Run: headless pygame with SDL's dummy video driver; simulated clock (each Clock.tick advances the game by its frame time, no real sleeping); random seed 0; keys injected as events and as key.get_pressed() state; no mouse input.
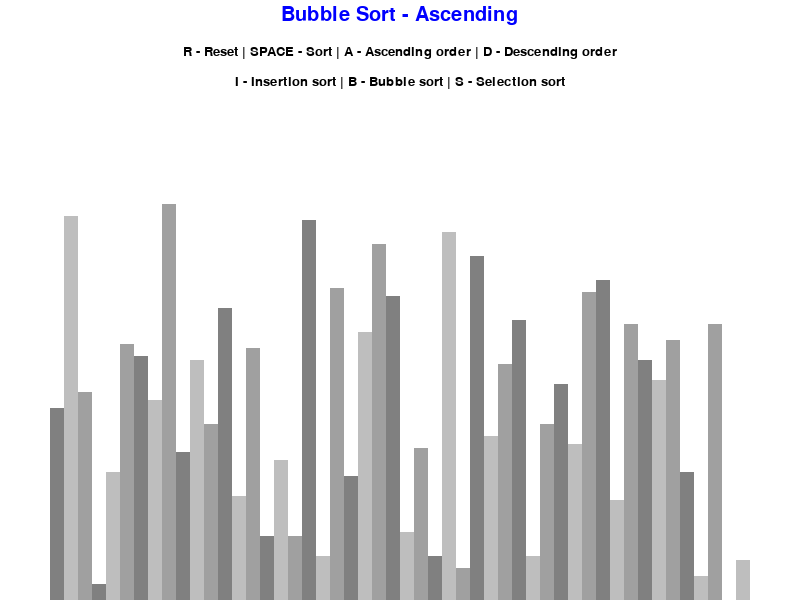
Frame 1 of 4 · flips 1–60 · no input
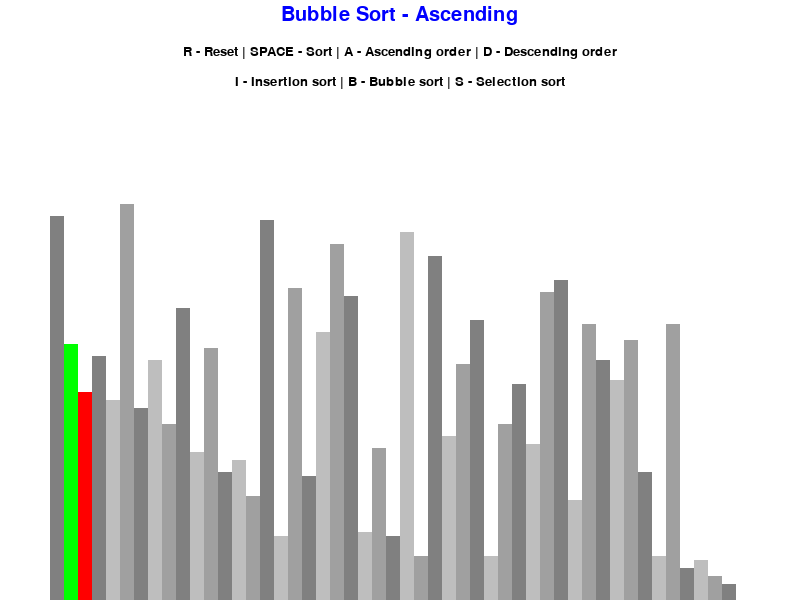
Frame 2 of 4 · flips 61–180 · tapped SPACE, RETURN · held RIGHT (→), D
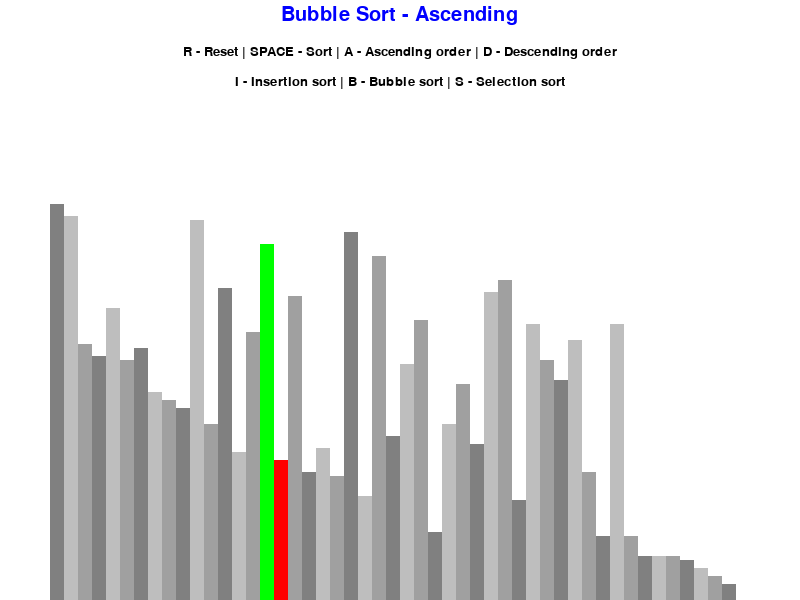
Frame 3 of 4 · flips 181–300 · held DOWN (↓), S
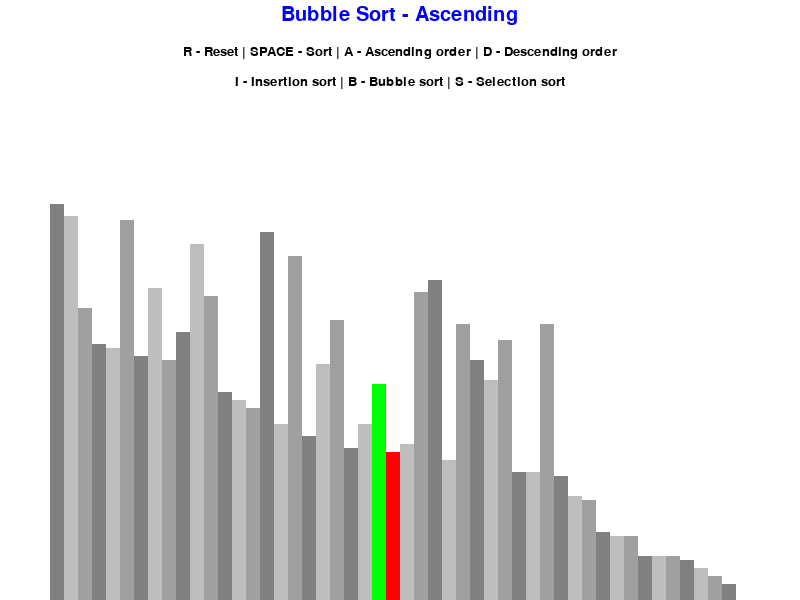
Frame 4 of 4 · flips 301–420 · held LEFT (←), A, UP (↑), W

The pygame program that drew these frames:

import pygame
import random
import math
pygame.init()

#Class for filling in our display window
class DrawInformation:
    #Colors we will use
    BLACK = 0, 0, 0
    WHITE = 255, 255, 255
    RED = 255, 0, 0
    GREEN = 0, 255, 0
    BLUE = 0, 0, 255
    GREY = 128, 128, 128
    BG_COLOR = WHITE

    #Creating a pattern of grey colored rectangles
    GRADIENTS = [
        GREY,
        (190, 190, 190),
        (160, 160, 160)
    ]

    #Fonts
    FONT = pygame.font.SysFont('calibri', 20)
    LARGE_FONT = pygame.font.SysFont('calibri', 30)

    #Padding the sides of the display window
    SIDE_PAD = 100
    TOP_PAD = 150

    #Initialize
    def __init__(self, width, height, lst):
        self.width = width
        self.height = height
        self.window = pygame.display.set_mode((width, height))
        pygame.display.set_caption("Sorting Algorithm Visualizer")
        self.set_lst(lst)

    #Setting up the properties of the list
    def set_lst(self, lst):
        self.lst = lst
        self.max_val = max(lst)
        self.min_val = min(lst)
        self.block_width = round((self.width - self.SIDE_PAD) / len(lst))
        self.block_height = math.floor((self.height - self.TOP_PAD) / (self.max_val - self.min_val))
        self.start_x = self.SIDE_PAD // 2

#Drawing the info on the display window
def draw(draw_info, algo, ascending):
    draw_info.window.fill(draw_info.BG_COLOR)

    title = draw_info.LARGE_FONT.render(f"{algo} - {'Ascending' if ascending else 'Descending'}", 1, draw_info.BLUE)
    draw_info.window.blit(title, (draw_info.width / 2 - title.get_width() / 2, 5))

    controls = draw_info.FONT.render("R - Reset | SPACE - Sort | A - Ascending order | D - Descending order", 1, draw_info.BLACK)
    draw_info.window.blit(controls, (draw_info.width / 2 - controls.get_width() / 2, 45))

    sorting = draw_info.FONT.render("I - Insertion sort | B - Bubble sort | S - Selection sort", 1, draw_info.BLACK)
    draw_info.window.blit(sorting, (draw_info.width / 2 - sorting.get_width() / 2, 75))

    draw_list(draw_info)
    pygame.display.update()

#Generate a random list
def generate_starting_list(n, min_val, max_val):
    lst = []

    for _ in range(n):
        val = random.randint(min_val, max_val)
        lst.append(val)

    return lst

#Draw the list elements from our generated list
def draw_list(draw_info, color_positions={}, clear_bg=False):
    lst = draw_info.lst

    if clear_bg:
        clear_rect = (draw_info.SIDE_PAD // 2, draw_info.TOP_PAD, 
                      draw_info.width - draw_info.SIDE_PAD, draw_info.height - draw_info.TOP_PAD)
        pygame.draw.rect(draw_info.window, draw_info.BG_COLOR, clear_rect)

    for i, val in enumerate(lst):
        x = draw_info.start_x + (i * draw_info.block_width)
        y = draw_info.height - (val - draw_info.min_val) * draw_info.block_height
        color = draw_info.GRADIENTS[i % 3]

        if i in color_positions:
            color = color_positions[i]

        pygame.draw.rect(draw_info.window, color, (x, y, draw_info.block_width, draw_info.height))
    
    if clear_bg:
        pygame.display.update()

#Bubble sort algorithm
def bubble_sort(draw_info, ascending=True):
    lst = draw_info.lst
    for i in range(len(lst) - 1):
        for j in range(len(lst) - i - 1):
            num1 = lst[j]
            num2 = lst[j + 1]

            if (num1 > num2 and ascending) or (num1 < num2 and not ascending):
                lst[j], lst[j + 1] = lst[j + 1], lst[j]
                draw_list(draw_info, {j: draw_info.GREEN, j + 1: draw_info.RED}, True)
                yield True
    return lst

#Selection sort algorithm
def selection_sort(draw_info, ascending=True):
    lst = draw_info.lst
    for i in range(len(lst)):
        min_idx = i

        for j in range(i + 1, len(lst)):
            if (lst[j] < lst[min_idx] and ascending) or (lst[j] > lst[min_idx] and not ascending):
                min_idx = j
                draw_list(draw_info, {i: draw_info.GREEN, min_idx: draw_info.RED}, True)
                yield True

        lst[i], lst[min_idx] = lst[min_idx], lst[i]
        draw_list(draw_info, {i: draw_info.GREEN, min_idx: draw_info.RED}, True)
        yield True
    return lst

#Insertion sort algorithm
def insertion_sort(draw_info, ascending=True):
    lst = draw_info.lst
    for i in range(1, len(lst)):
        curr = lst[i]

        while True:
            ascending_sort = i > 0 and lst[i - 1] > curr and ascending
            descending_sort = i > 0 and lst[i - 1] < curr and not ascending

            if not ascending_sort and not descending_sort:
                break

            lst[i] = lst[i - 1]
            i -= 1
            lst[i] = curr
            draw_list(draw_info, {i: draw_info.RED, i - 1: draw_info.GREEN}, True)
            yield True
    return lst

#Main function
def main():
    run = True
    clock = pygame.time.Clock()

    n = 50
    min_val = 0
    max_val = 100
    lst = generate_starting_list(n, min_val, max_val)
    draw_info = DrawInformation(800, 600, lst)
    sorting = False
    ascending = True
    sorting_algorithm = bubble_sort
    sorting_algo_name = "Bubble Sort"
    sorting_algorithm_generator = None

    #Keep the display window open
    while run:
        if sorting:
            try:
                clock.tick(5)
                next(sorting_algorithm_generator)
            except StopIteration:
                sorting = False
        else:
            draw(draw_info, sorting_algo_name, ascending)

        for event in pygame.event.get():
            if event.type == pygame.QUIT: #Until the user hits the close button
                run = False
            
            if event.type != pygame.KEYDOWN:
                continue

            #Various key controls
            if event.key == pygame.K_r:
                lst = generate_starting_list(n, min_val, max_val)
                draw_info.set_lst(lst)
                sorting = False
            elif event.key == pygame.K_SPACE and sorting == False:
                sorting = True
                sorting_algorithm_generator = sorting_algorithm(draw_info, ascending)
            elif event.key == pygame.K_a and not sorting:
                ascending = True
            elif event.key == pygame.K_d and not sorting:
                ascending = False
            elif event.key == pygame.K_i and not sorting:
                sorting_algorithm = insertion_sort
                sorting_algo_name = "Insertion Sort"
            elif event.key == pygame.K_b and not sorting:
                sorting_algorithm = bubble_sort
                sorting_algo_name = "Bubble Sort"
            elif event.key == pygame.K_s and not sorting:
                sorting_algorithm = selection_sort
                sorting_algo_name = "Selection Sort"

    pygame.quit() #Close the window

#Calling our main function
if __name__ == "__main__":
    main()
